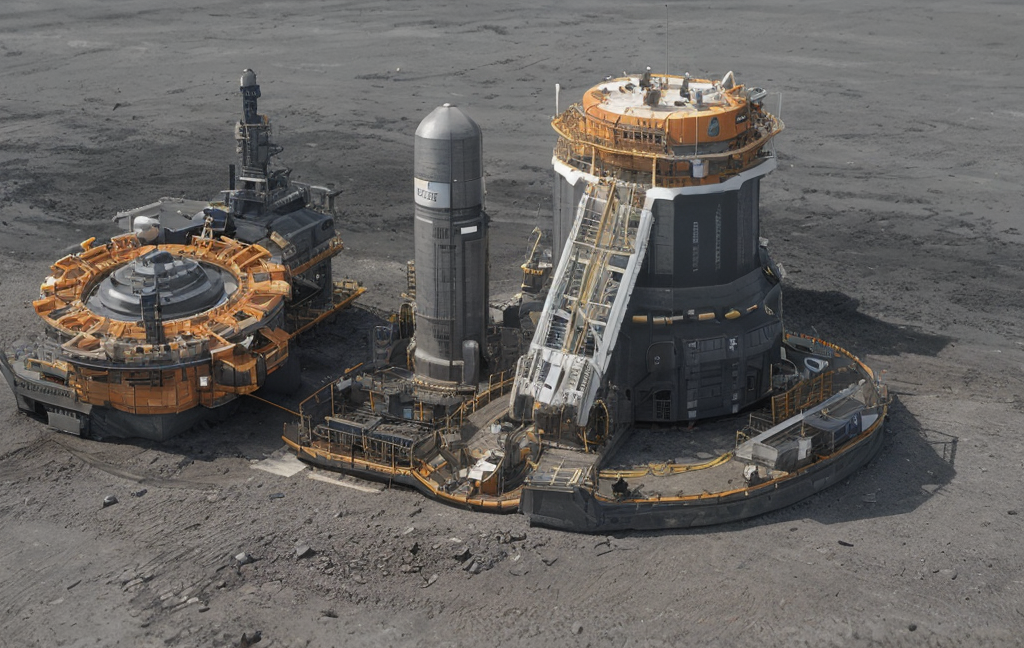
Generation parameters embedded in this image by AUTOMATIC1111 Stable Diffusion web UI or a fork of it (Forge, ...) (PNG 'parameters' text chunk):
A small-scale mining rig on a floating asteroid, extracting phosphates using laser drills and magnetic collectors. The platform has Cargill branding, autonomous drones, and a docked cargo ship collecting mineral pods. Saturn in the distant background. Realistic shadows, texture-rich rock surfaces, industrial sci-fi aesthetic.
Steps: 20, Sampler: DPM++ 2M, Schedule type: Karras, CFG scale: 1.5, Seed: 2641150564, Size: 1024x648, Model hash: 62bb78983a, Model: epicphotogasm_lastUnicorn, Clip skip: 2, Version: v1.10.1